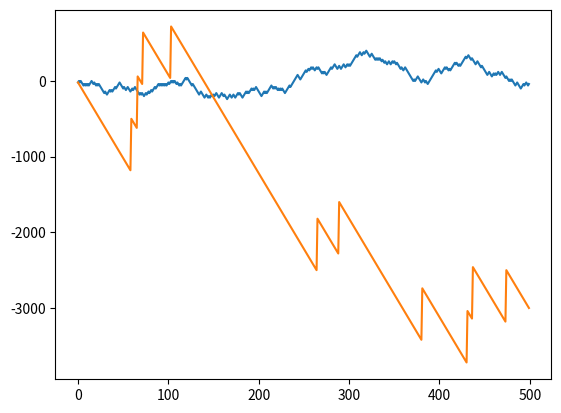

Reproduce this figure in Python.
import random
import matplotlib.pyplot as plt


def graphred(tries):
    casino = ['R', 'G', 'B']
    kapusta = 0
    for i in range(tries):
        kapusta -= 20
        spin = random.choices(casino, weights=(18, 2, 18), k=1)
        if spin == ['R']:
            kapusta += 40
        x.append(i)
        y.append(kapusta)
    plt.plot(x, y)
    plt.savefig("red.jpg")


def graph18(tries):
    kapusta = 0
    for i in range(tries):
        kapusta -= 20
        spin = random.randint(0, 37)
        if spin == 17:
            kapusta += 20 * 35
        m.append(i)
        n.append(kapusta)
    plt.plot(m, n)
    plt.savefig("18.jpg")


m = []
n = []
x = []
y = []
graphred(500)
graph18(500)
